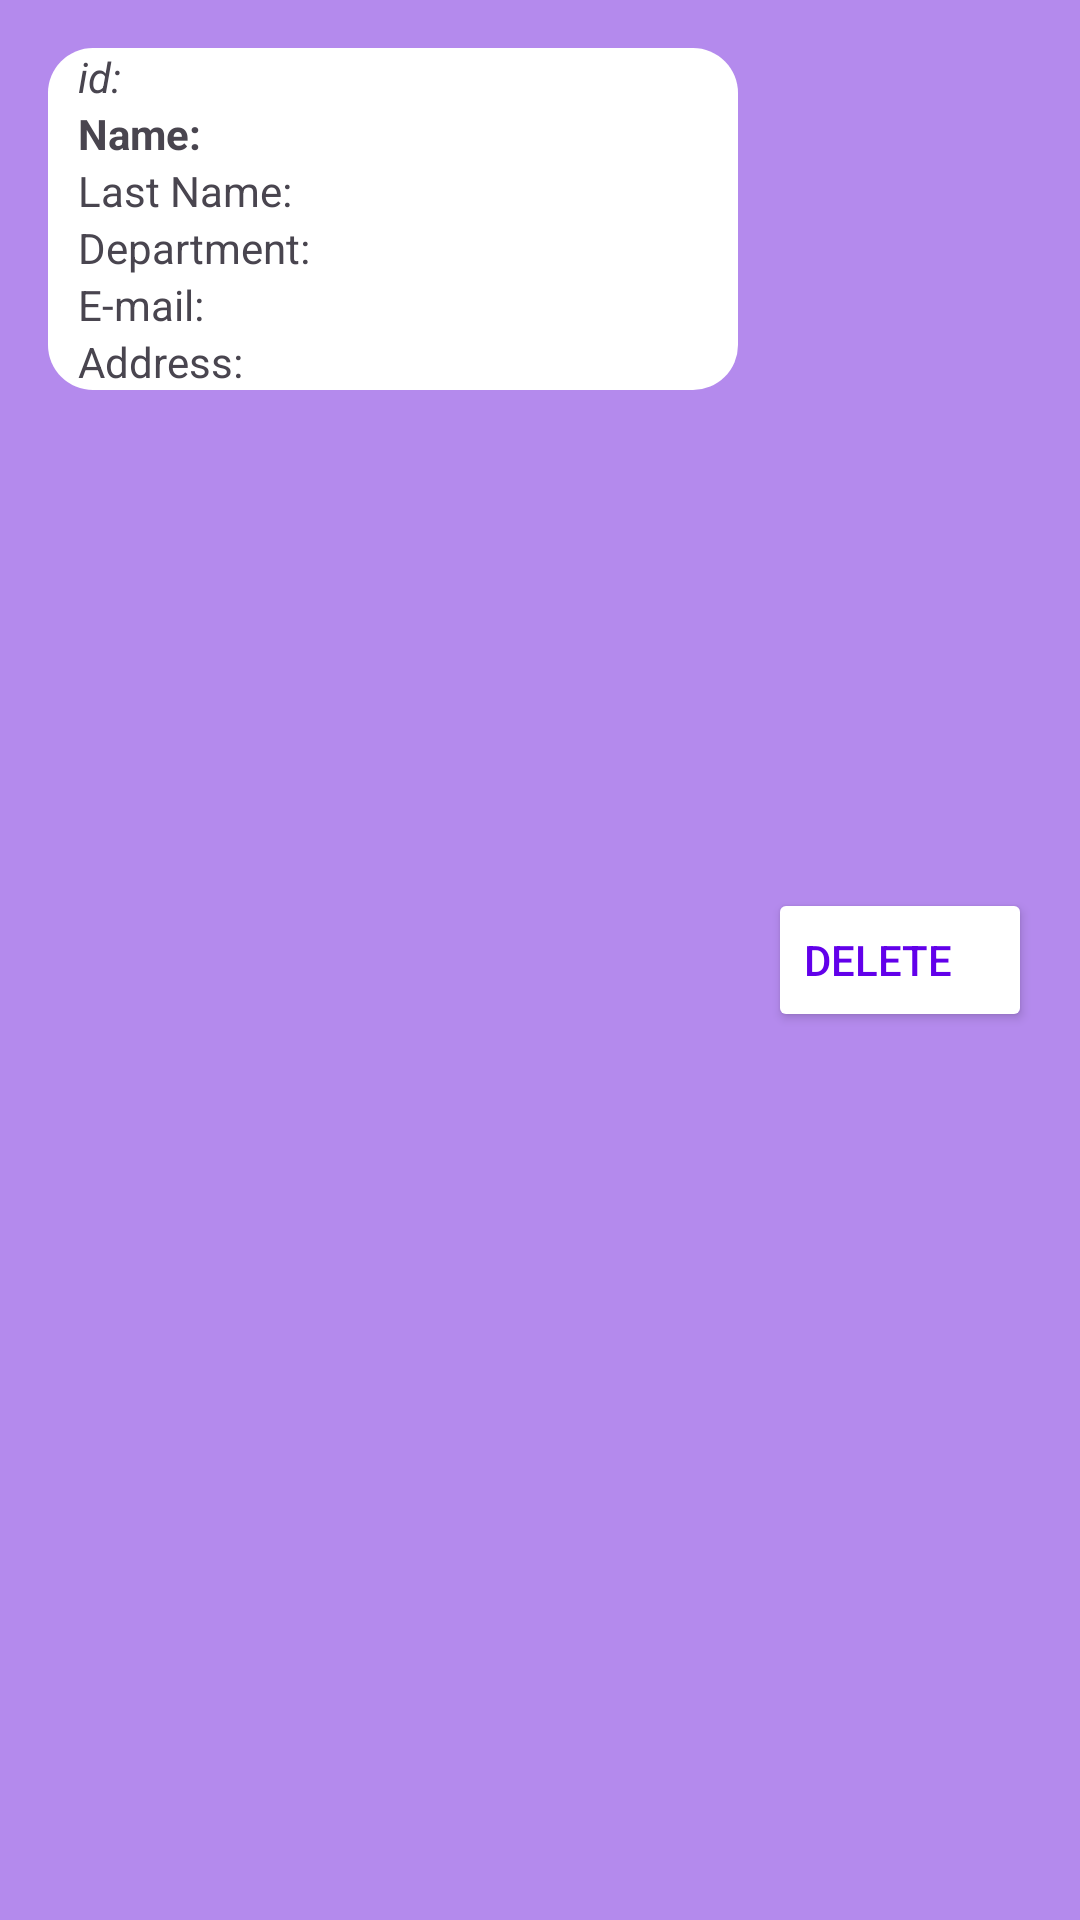

The Android layout XML behind this screen, and the referenced resources:
<!-- AndroidManifest.xml: application theme Theme.CArParkCustomerDetails -->
<!-- res/layout/card_items_employee.xml -->
<?xml version="1.0" encoding="utf-8"?>
<LinearLayout xmlns:android="http://schemas.android.com/apk/res/android"
    xmlns:tools="http://schemas.android.com/tools"
    android:layout_width="match_parent"
    android:layout_height="wrap_content"
    android:background="#B48AED"
    android:padding="16dp"
    android:weightSum="1"
    tools:context="com.cihancelik.oldData.employee_details.EmployeeViewPage">

    <LinearLayout
        android:id="@+id/ll_cardview"
        android:layout_width="0dp"
        android:layout_height="wrap_content"
        android:layout_weight="1"
        android:background="@drawable/corner_radius"
        android:orientation="vertical">

        <TextView
            android:id="@+id/tvIdC"
            android:layout_width="wrap_content"
            android:layout_height="wrap_content"
            android:paddingStart="10dp"
            android:text="id: "
            android:textStyle="italic" />

        <TextView
            android:id="@+id/tvNameC"
            android:layout_width="wrap_content"
            android:layout_height="wrap_content"
            android:paddingStart="10dp"
            android:text="Name: "
            android:textStyle="bold" />

        <TextView
            android:id="@+id/tvLastNameC"
            android:layout_width="wrap_content"
            android:layout_height="wrap_content"
            android:paddingStart="10dp"
            android:text="Last Name: " />

        <TextView
            android:id="@+id/tvDepartmentC"
            android:layout_width="wrap_content"
            android:layout_height="wrap_content"
            android:paddingStart="10dp"
            android:text="Department: " />

        <TextView
            android:id="@+id/tvEmailC"
            android:layout_width="wrap_content"
            android:layout_height="wrap_content"
            android:paddingStart="10dp"
            android:text="E-mail: " />

        <TextView
            android:id="@+id/tvAddressC"
            android:layout_width="wrap_content"
            android:layout_height="wrap_content"
            android:paddingStart="10dp"
            android:text="Address: " />

    </LinearLayout>

    <Button
        android:id="@+id/btnDeleteC"
        android:layout_width="wrap_content"
        android:layout_height="wrap_content"
        android:layout_gravity="center_vertical"
        android:layout_marginStart="10dp"
        android:backgroundTint="@color/white"
        android:gravity="center_vertical"
        android:text="Delete"
        android:textColor="#6200EA" />

</LinearLayout>
<!-- resources referenced by this layout -->
<resources>
  <!-- drawable corner_radius (drawable) -->
  <?xml version="1.0" encoding="utf-8"?>
  <shape xmlns:android="http://schemas.android.com/apk/res/android">
      <solid android:color="#FFFFFF" /> 
      <corners android:radius="15dp" /> 
  </shape>
  <style name="Theme.CArParkCustomerDetails" parent="Base.Theme.CArParkCustomerDetails" />
  <style name="Base.Theme.CArParkCustomerDetails" parent="Theme.Material3.DayNight.NoActionBar">
          
          
      </style>
  <!-- not gathered from this repository: default colours our renderer supplied (Android Studio template values) -->
  <color name="white">#FFFFFFFF</color>
</resources>
